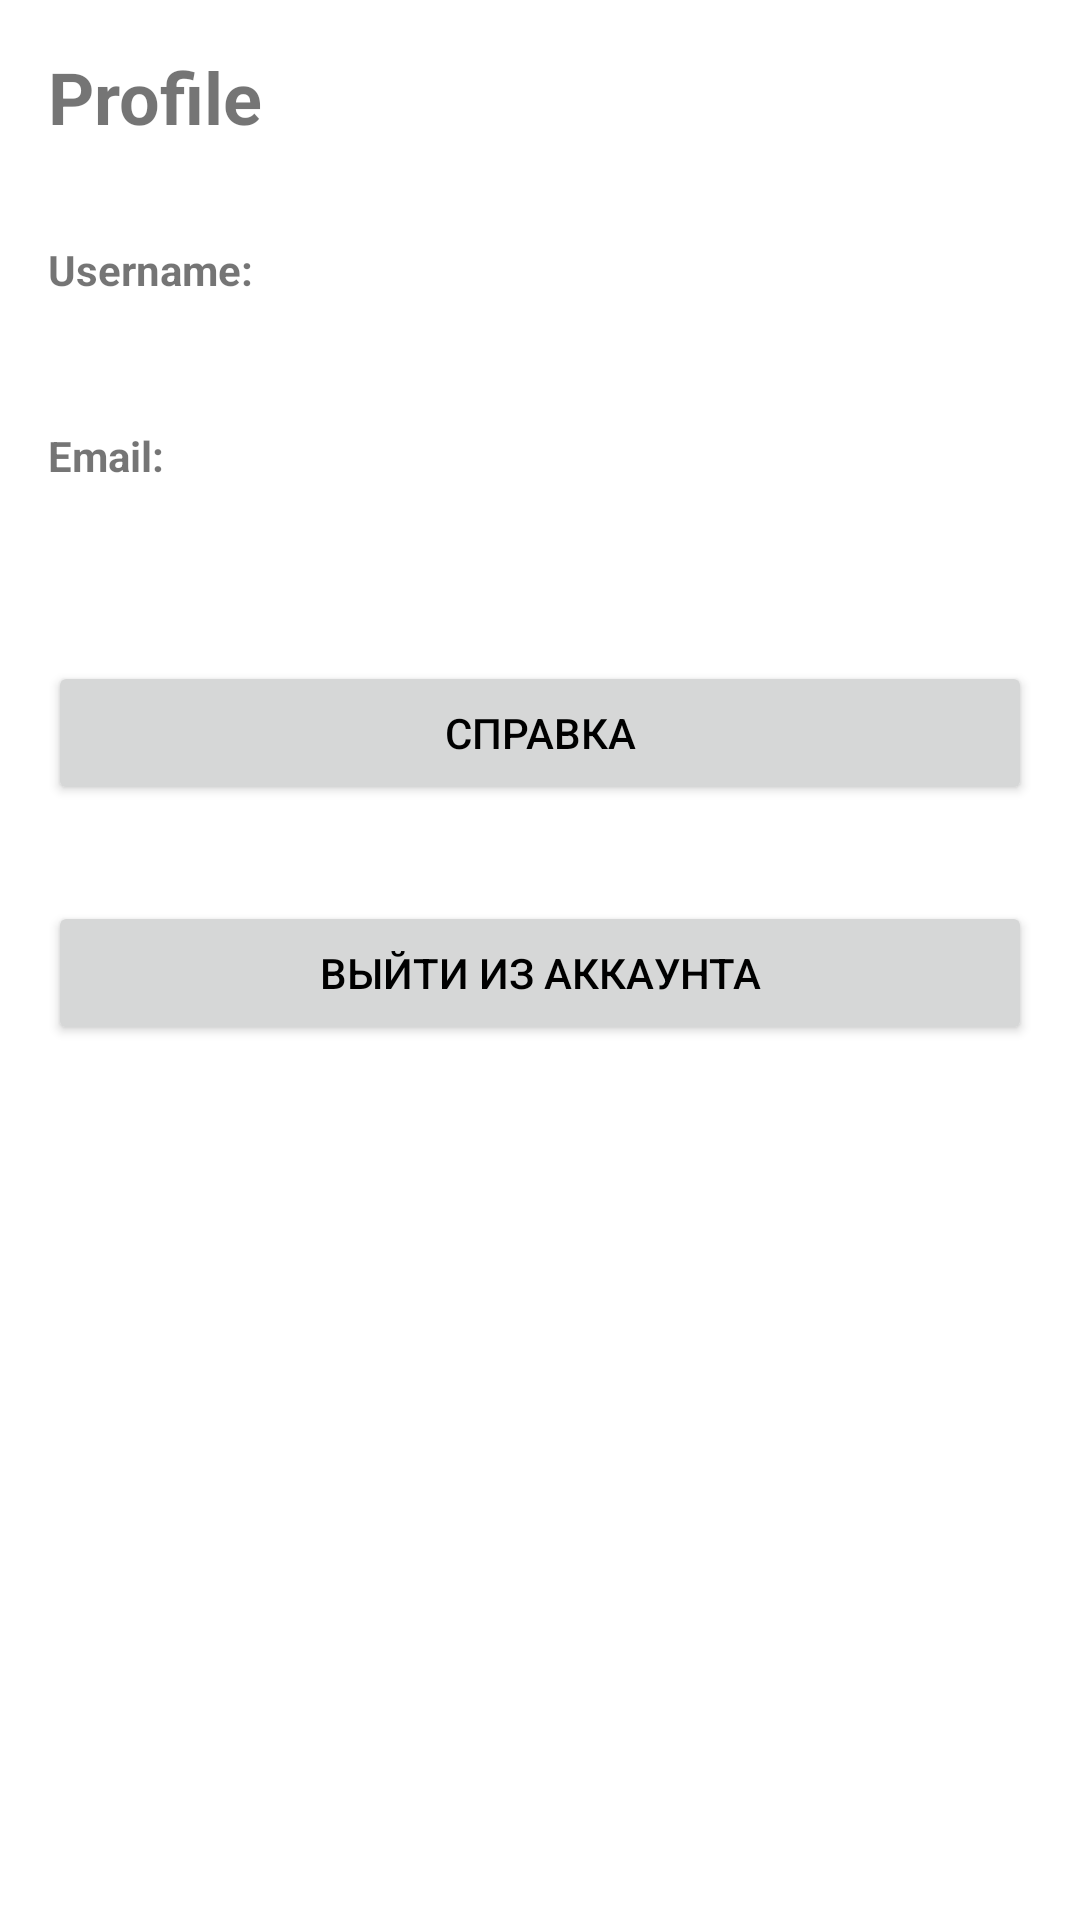

Write the Android layout XML for this screen, with the resource values it uses.
<!-- AndroidManifest.xml: application theme Theme.HotelApp -->
<!-- res/layout/activity_profile.xml -->
<?xml version="1.0" encoding="utf-8"?>
<LinearLayout xmlns:android="http://schemas.android.com/apk/res/android"
    android:layout_width="match_parent"
    android:layout_height="match_parent"
    android:orientation="vertical"
    android:padding="16dp">

    <TextView
        android:layout_width="wrap_content"
        android:layout_height="wrap_content"
        android:text="Profile"
        android:textSize="24sp"
        android:textStyle="bold"
        android:layout_marginBottom="32dp"/>

    <TextView
        android:layout_width="wrap_content"
        android:layout_height="wrap_content"
        android:text="Username:"
        android:textStyle="bold"
        android:layout_marginBottom="8dp"/>

    <TextView
        android:id="@+id/usernameText"
        android:layout_width="wrap_content"
        android:layout_height="wrap_content"
        android:layout_marginBottom="16dp"/>

    <TextView
        android:layout_width="wrap_content"
        android:layout_height="wrap_content"
        android:text="Email:"
        android:textStyle="bold"
        android:layout_marginBottom="8dp"/>

    <TextView
        android:id="@+id/emailText"
        android:layout_width="wrap_content"
        android:layout_height="wrap_content"
        android:layout_marginBottom="16dp"/>

    <Button
        android:id="@+id/updateProfileButton"
        android:layout_width="match_parent"
        android:layout_height="wrap_content"
        android:text="справка"
        android:layout_marginTop="16dp"
        android:layout_marginBottom="16dp"/>

    <Button
        android:id="@+id/logoutButton"
        android:layout_width="match_parent"
        android:layout_height="wrap_content"
        android:text="Выйти из аккаунта"
        android:layout_marginTop="16dp"/>
</LinearLayout>
<!-- resources referenced by this layout -->
<resources>
  <style name="Theme.HotelApp" parent="Theme.MaterialComponents.DayNight">
          <item name="windowActionBar">false</item>
          <item name="windowNoTitle">true</item>
  
          <item name="colorPrimary">@color/primary</item>
          <item name="colorPrimaryDark">@color/primary_dark</item>
          <item name="colorAccent">@color/accent</item>
          
          <item name="android:windowBackground">@color/background_light</item>
          <item name="android:colorBackground">@color/background_light</item>
          <item name="colorSurface">@color/surface_light</item>
          <item name="android:textColorPrimary">@color/text_primary_light</item>
          <item name="android:textColorSecondary">@color/text_secondary_light</item>
          <item name="android:divider">@color/divider_light</item>
          
          <item name="materialCardViewStyle">@style/Widget.App.CardView</item>
      </style>
  <color name="primary">#000000</color>
  <color name="primary_dark">#000000</color>
  <color name="accent">#FF03DAC5</color>
  <color name="background_light">#FFFFFFFF</color>
  <color name="surface_light">#FFFFFFFF</color>
  <color name="text_primary_light">#FF000000</color>
  <color name="text_secondary_light">#FF666666</color>
  <color name="divider_light">#FFE0E0E0</color>
  <style name="Widget.App.CardView" parent="Widget.MaterialComponents.CardView">
          <item name="cardBackgroundColor">@color/card_background_light</item>
          <item name="cardElevation">4dp</item>
          <item name="cardCornerRadius">8dp</item>
      </style>
  <color name="card_background_light">#FFFFFFFF</color>
</resources>
